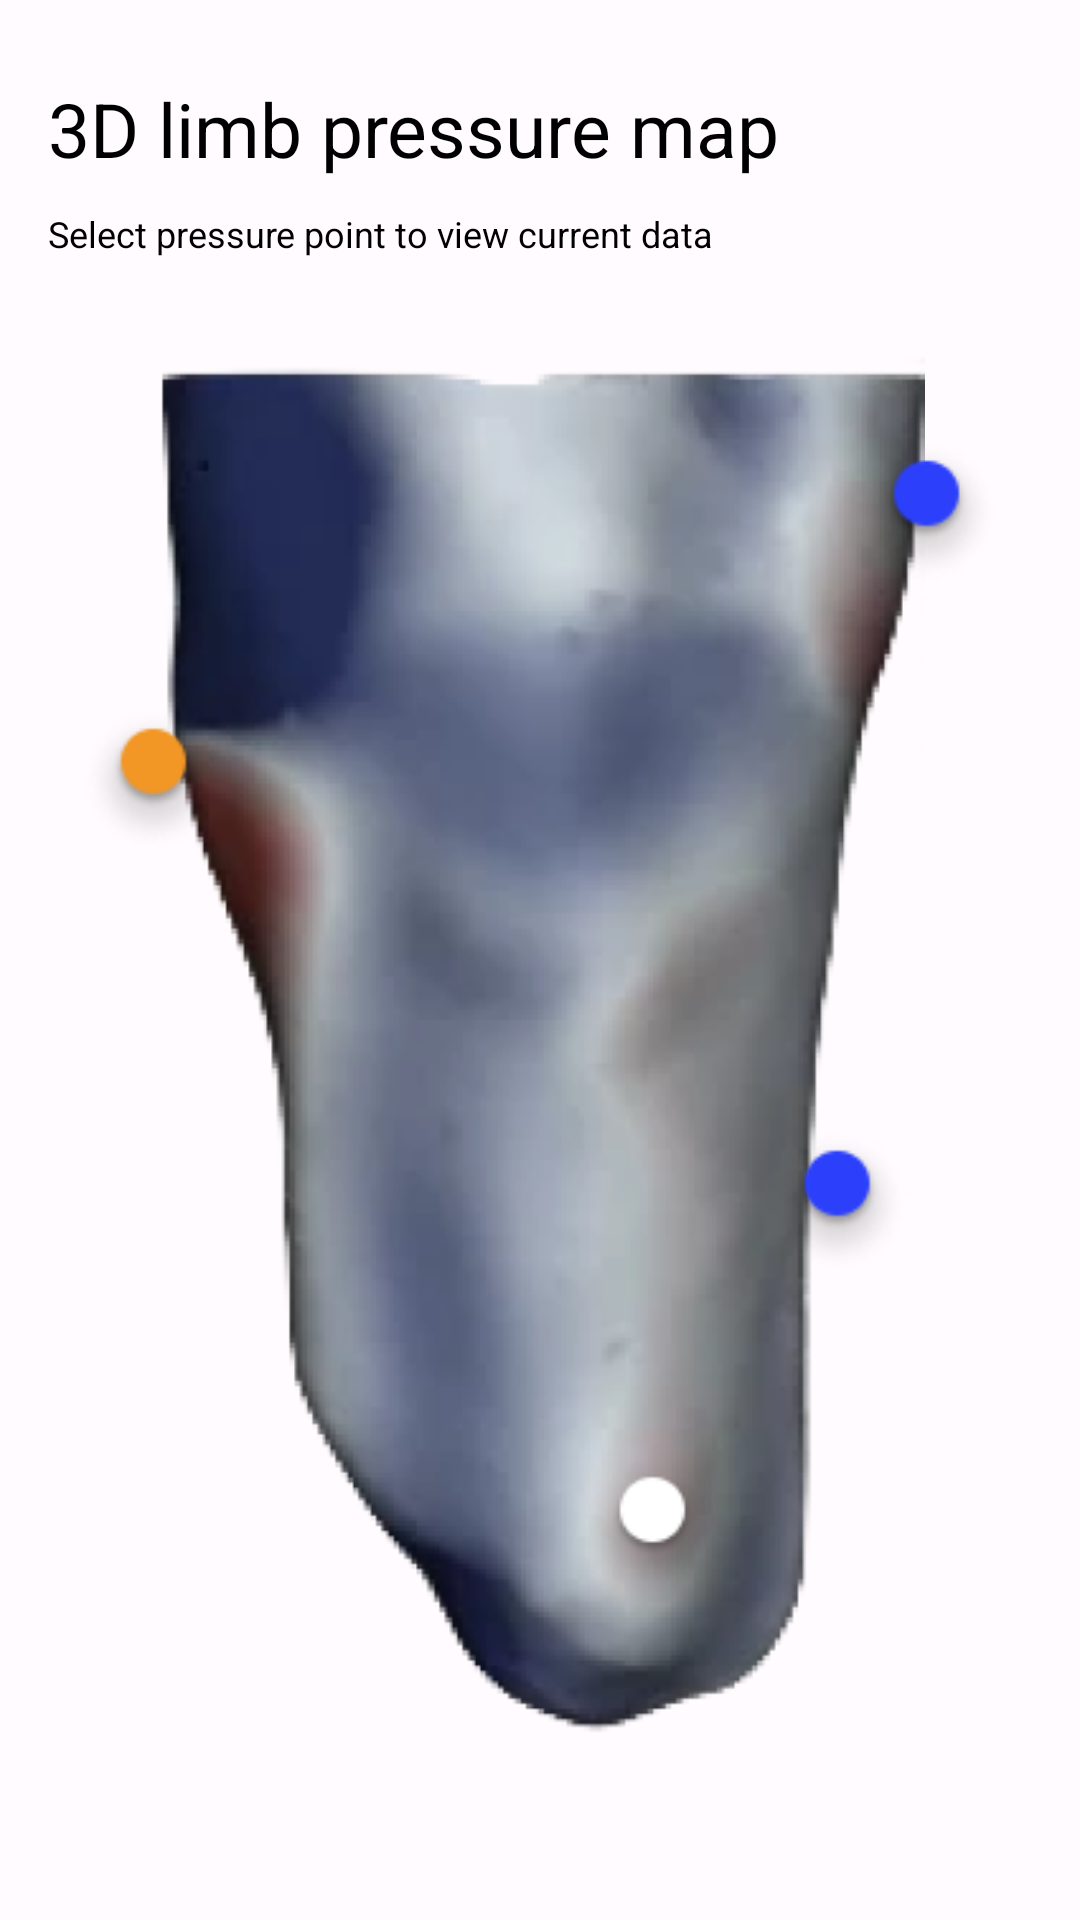

Android layout source for this screen:
<!-- AndroidManifest.xml: application theme Theme.SocketFit -->
<!-- res/layout/fragment_sensor_data.xml -->
<?xml version="1.0" encoding="utf-8"?>
<layout xmlns:android="http://schemas.android.com/apk/res/android"
    xmlns:app="http://schemas.android.com/apk/res-auto"
    xmlns:tools="http://schemas.android.com/tools">

    <FrameLayout
        android:id="@+id/frame_layout"
        android:layout_width="match_parent"
        android:layout_height="wrap_content"
        app:layout_constraintBottom_toTopOf="@+id/bottom_sheet_layout">

        <RelativeLayout
            android:layout_width="match_parent"
            android:layout_height="match_parent"
            android:layout_margin="16dp">

            <com.google.android.material.textview.MaterialTextView
                android:id="@+id/tv_page_heading"
                style="@style/Widget.TextView.Bold"
                android:layout_width="match_parent"
                android:layout_height="wrap_content"
                android:layout_marginTop="10dp"
                android:gravity="start"
                android:text="3D limb pressure map"
                android:textColor="@color/md_theme_dark_scrim"
                android:textSize="25sp" />

            <com.google.android.material.textview.MaterialTextView
                android:id="@+id/tv_description"
                style="@style/Widget.TextView.Regular"
                android:layout_width="match_parent"
                android:layout_height="wrap_content"
                android:layout_below="@+id/tv_page_heading"
                android:layout_marginTop="10dp"
                android:gravity="start"
                android:text="Select pressure point to view current data"
                android:textColor="@color/md_theme_dark_scrim"
                android:textSize="12sp" />

            <RelativeLayout
                android:layout_width="match_parent"
                android:layout_height="match_parent"
                android:layout_below="@+id/tv_description"
                android:layout_margin="10dp"
                android:paddingBottom="30dp">

                <ImageView
                    android:id="@+id/iv_limb"
                    android:layout_width="match_parent"
                    android:layout_height="match_parent"
                    android:layout_gravity="center"
                    android:src="@drawable/img_3d_limb" />

                <ImageView
                    android:id="@+id/iv_limb_points"
                    android:layout_width="match_parent"
                    android:layout_height="match_parent"
                    android:src="@drawable/img_limb_points" />

            </RelativeLayout>


        </RelativeLayout>

    </FrameLayout>

</layout>
<!-- resources referenced by this layout -->
<resources>
  <color name="md_theme_dark_scrim">#000000</color>
  <style name="Widget.TextView.Bold" parent="Widget.MaterialComponents.TextView">
          <item name="fontFamily">@font/roboto_bold</item>
      </style>
  <style name="Widget.TextView.Regular" parent="Widget.MaterialComponents.TextView">
          <item name="fontFamily">@font/roboto_regular</item>
      </style>
  <color name="color10">#2C40FC</color>
  <color name="screen_back">#FCF8FF</color>
  <color name="screen_back1">#FFDDBD</color>
  <color name="md_theme_light_onSecondaryContainer">#1D192B</color>
  <color name="md_theme_light_tertiary">#7D5260</color>
  <color name="md_theme_light_onTertiary">#FFFFFF</color>
  <color name="md_theme_light_tertiaryContainer">#FFD8E4</color>
  <color name="md_theme_light_onTertiaryContainer">#31111D</color>
  <color name="md_theme_light_error">#B3261E</color>
  <color name="md_theme_light_onError">#FFFFFF</color>
  <color name="md_theme_light_errorContainer">#F9DEDC</color>
  <color name="md_theme_light_onErrorContainer">#410E0B</color>
  <color name="md_theme_light_outline">#79747E</color>
  <color name="md_theme_light_background">#FFFBFE</color>
  <color name="md_theme_light_onBackground">#1C1B1F</color>
  <color name="md_theme_light_surface">#FFFBFE</color>
  <color name="md_theme_light_onSurface">#1C1B1F</color>
  <color name="md_theme_light_surfaceVariant">#E7E0EC</color>
  <color name="md_theme_light_onSurfaceVariant">#49454F</color>
  <color name="md_theme_light_inverseSurface">#313033</color>
  <color name="md_theme_light_inverseOnSurface">#F4EFF4</color>
  <color name="md_theme_light_inversePrimary">#D0BCFF</color>
  <style name="LayoutBackground" parent="Theme.SocketFit">
          <item name="android:background">@drawable/bottom_view_style_top</item>
          <item name="android:textColor">@color/md_theme_dark_scrim</item>
      </style>
  <style name="LayoutBackground.Light" parent="Theme.SocketFit">
          <item name="android:background">?attr/colorPrimaryContainer</item>
      </style>
  <style name="Widget.App.Switch" parent="">
  
          <item name="colorPrimary">@color/md_theme_dark_onPrimary</item>
          <item name="colorSurfaceVariant">@color/md_theme_dark_onPrimaryContainer</item>
      </style>
  <style name="MyCheckboxStyle" parent="Widget.AppCompat.CompoundButton.CheckBox">
          <item name="buttonTint">@color/black</item>
      </style>
  <!-- drawable bottom_view_style_top (drawable) -->
  <?xml version="1.0" encoding="utf-8"?>
  <shape xmlns:android="http://schemas.android.com/apk/res/android"
      android:shape="rectangle">
  
      <corners
          android:bottomLeftRadius="20dp"
          android:bottomRightRadius="20dp"
          android:topLeftRadius="20dp"
          android:topRightRadius="20dp" />
      <solid android:color="@color/white" />
  
  </shape>
  <color name="md_theme_dark_onPrimary">#F3F3FB</color>
  <color name="md_theme_dark_onPrimaryContainer">#EADDFF</color>
  <color name="black">#FF000000</color>
  <color name="white">#FFFFFFFF</color>
</resources>
